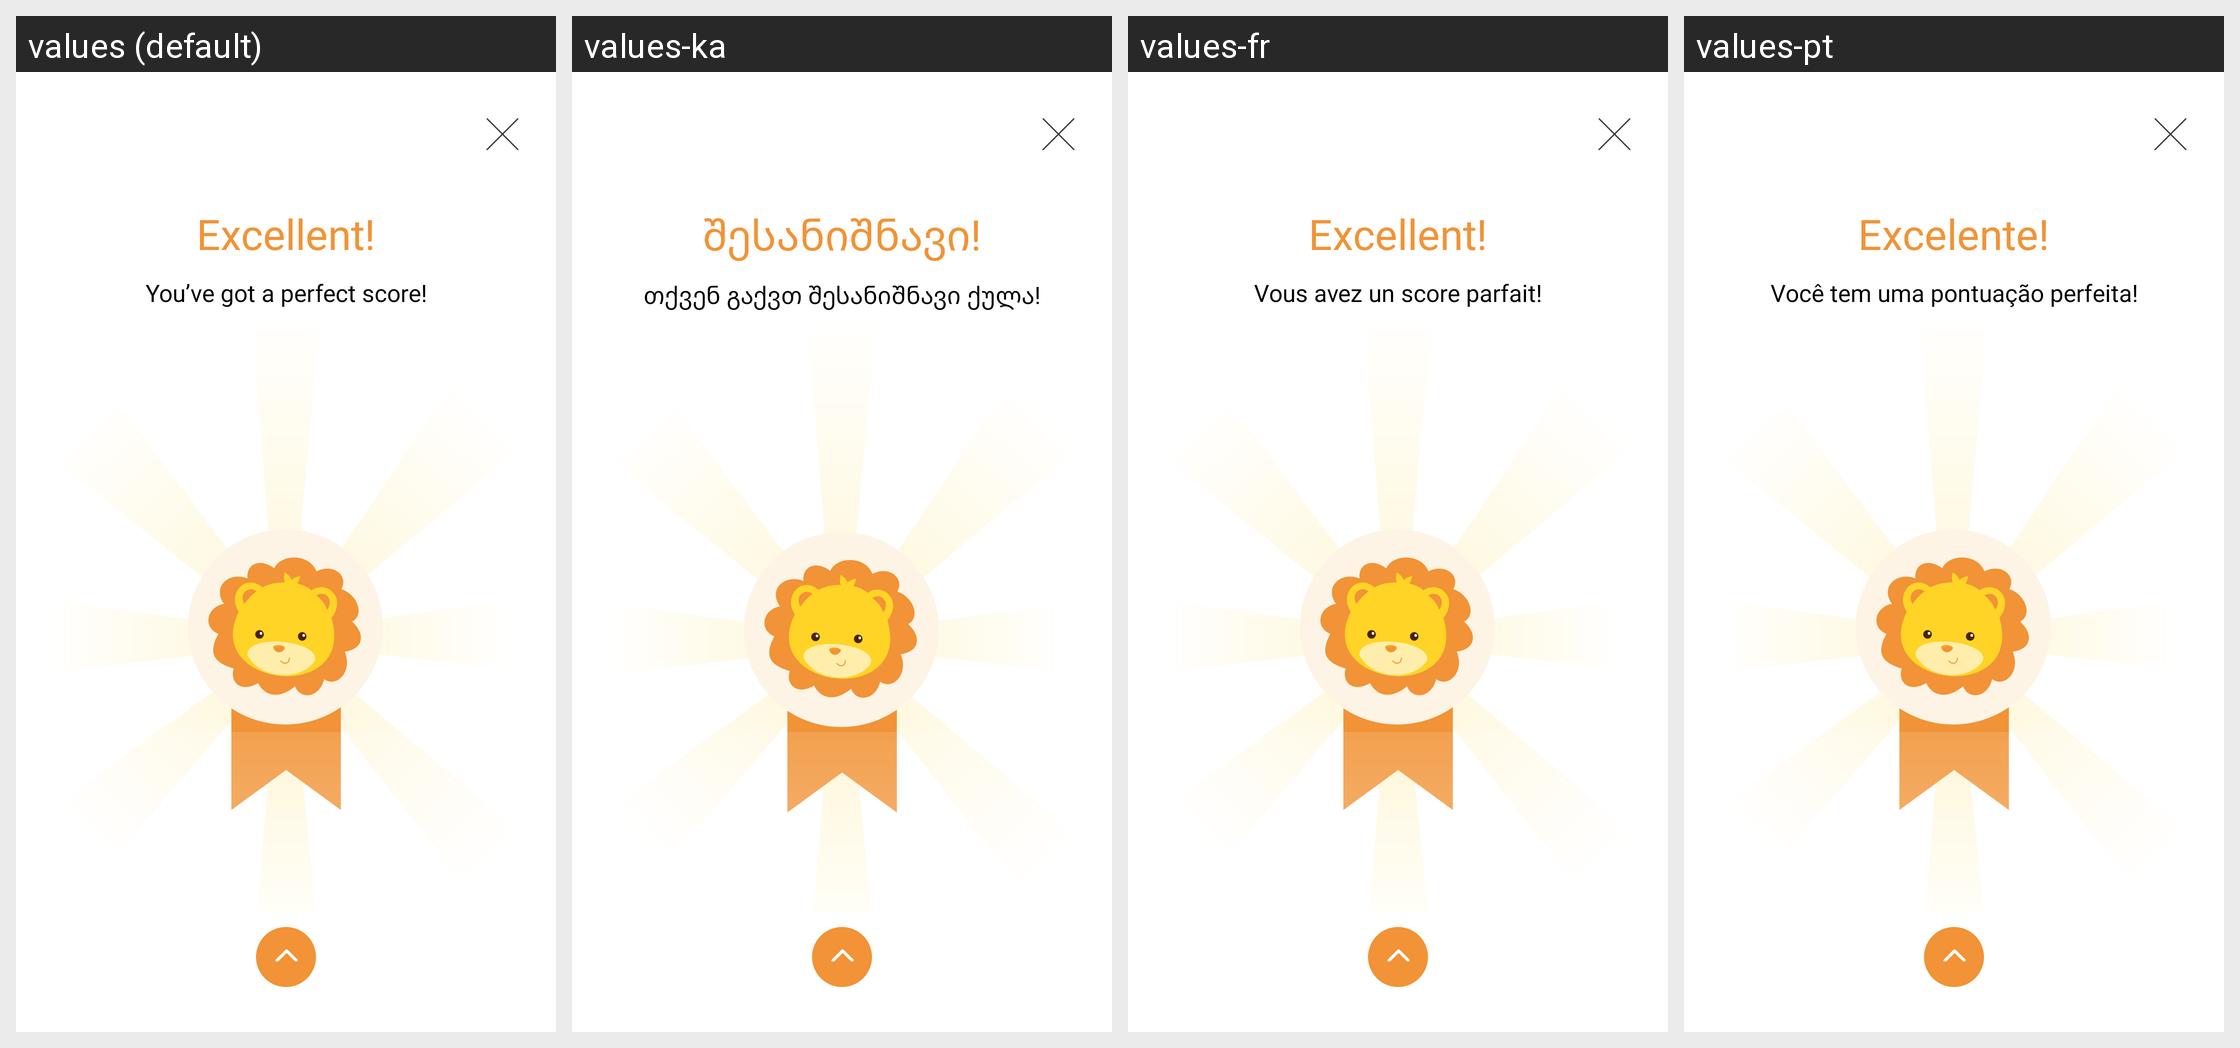

Locale-by-locale string values for the Android screen shown in this grid:
Android screen res/layout/fragment_result.xml rendered under 4 locales, left to right: values (default), values-ka, values-fr, values-pt. Device: Nexus 5 (rendered at 1080×1920; each locale shown at half size, 540×960, under a caption strip naming it); theme Theme.KidsEducation.
Other locales in the repository, not shown: values-es, values-it, values-tr.
Strings drawn on this screen, with the default value and each locale's value (text and hints the layout hard-codes, and strings that could not be matched under every locale, appear in the picture but are not listed):

excellent
  values: Excellent!
  values-ka: შესანიშნავი!
  values-fr: Excellent!
  values-pt: Excelente!

you_ve_got_a_perfect_score
  values: You’ve got a perfect score!
  values-ka: თქვენ გაქვთ შესანიშნავი ქულა!
  values-fr: Vous avez un score parfait!
  values-pt: Você tem uma pontuação perfeita!
